11-way image classification set "recorded_hand_split" from GitHub (trevor-scofield/Computer_Vision_Class_Project); label vocabulary: left fist, left one finger, left open palm, left thumbs up, left two fingers, no hand, right fist, right one finger, right open palm, right thumbs up, right two fingers.

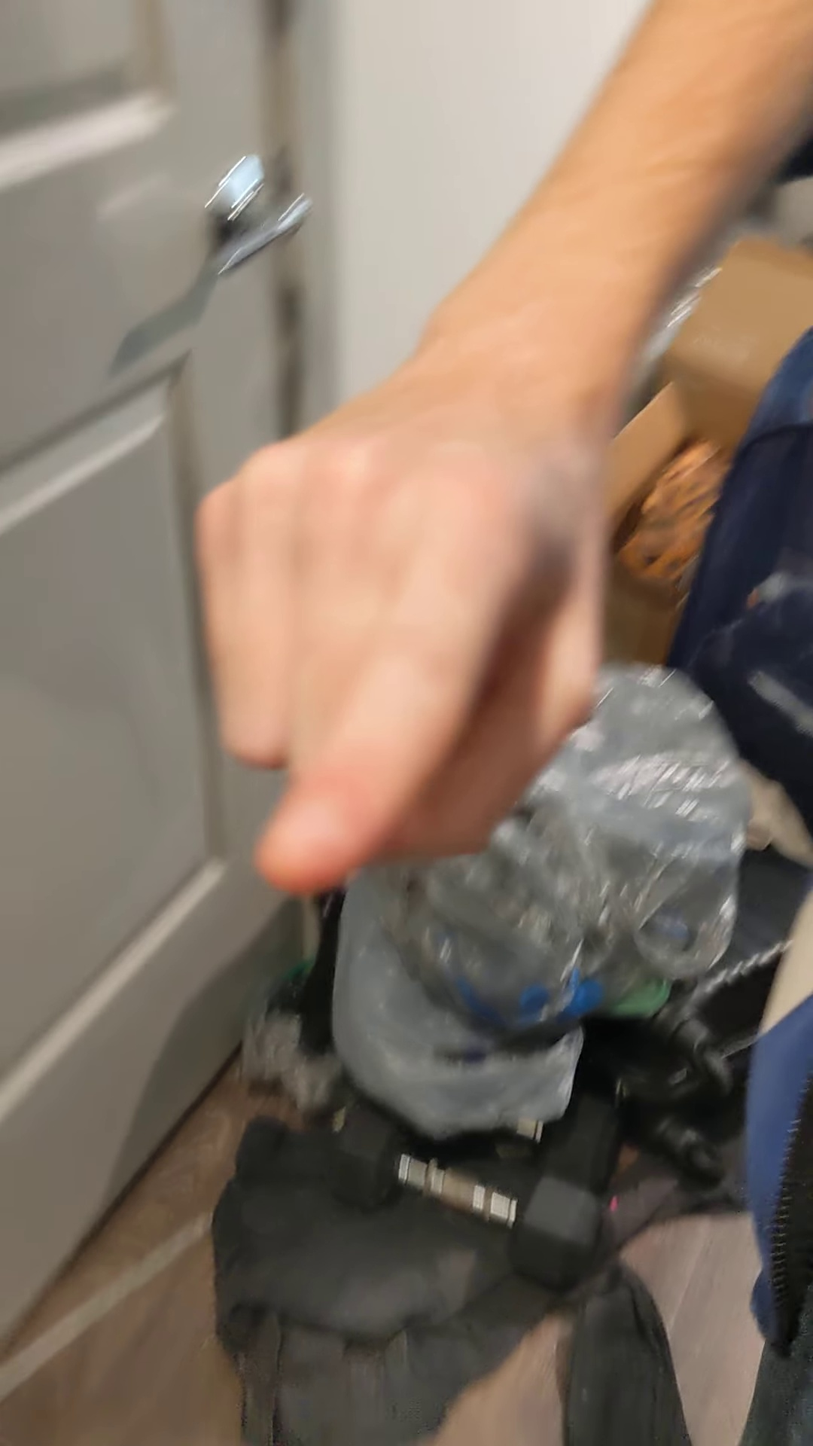
Label: right one finger

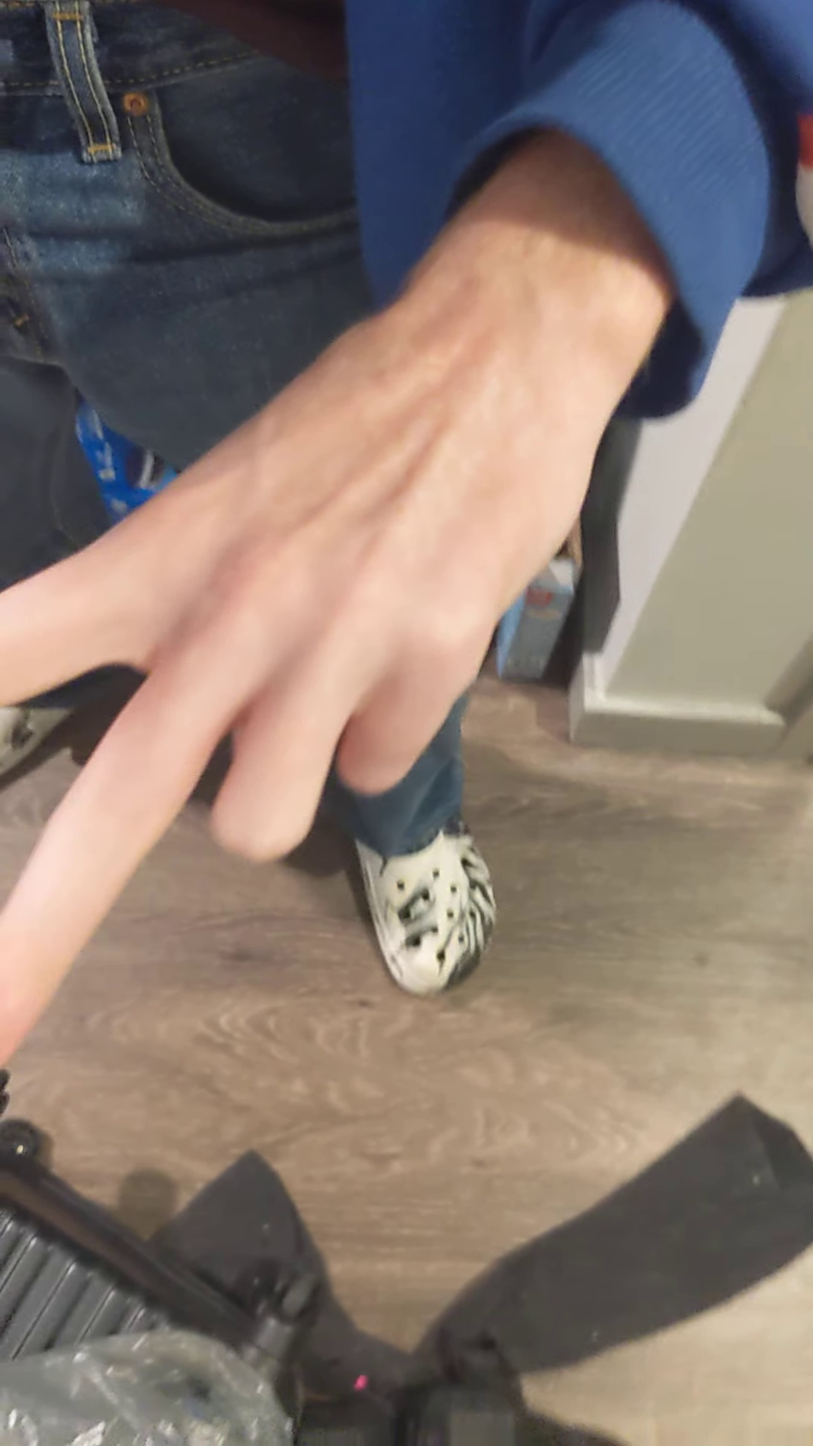
Label: left two fingers

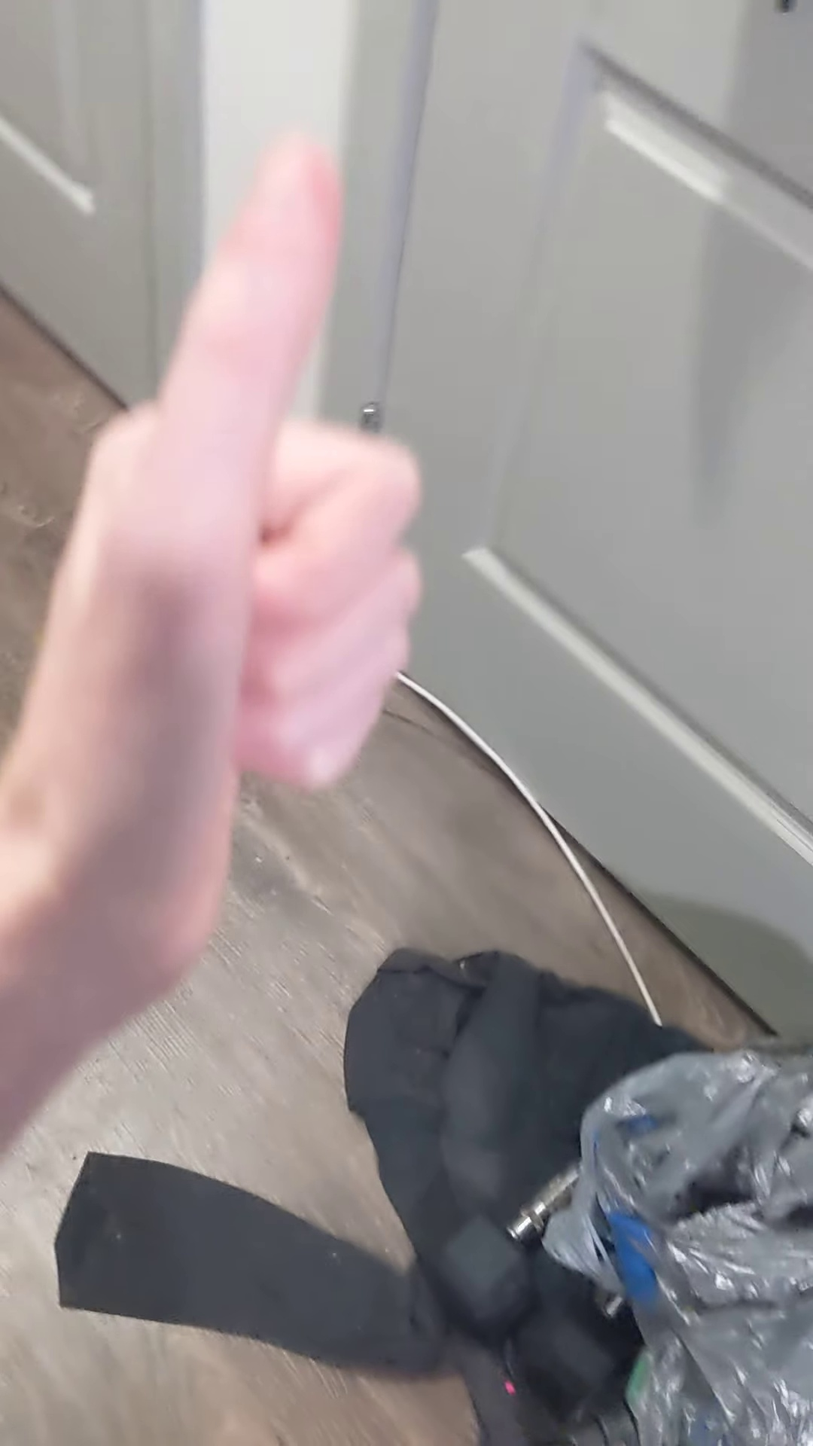
Label: left thumbs up

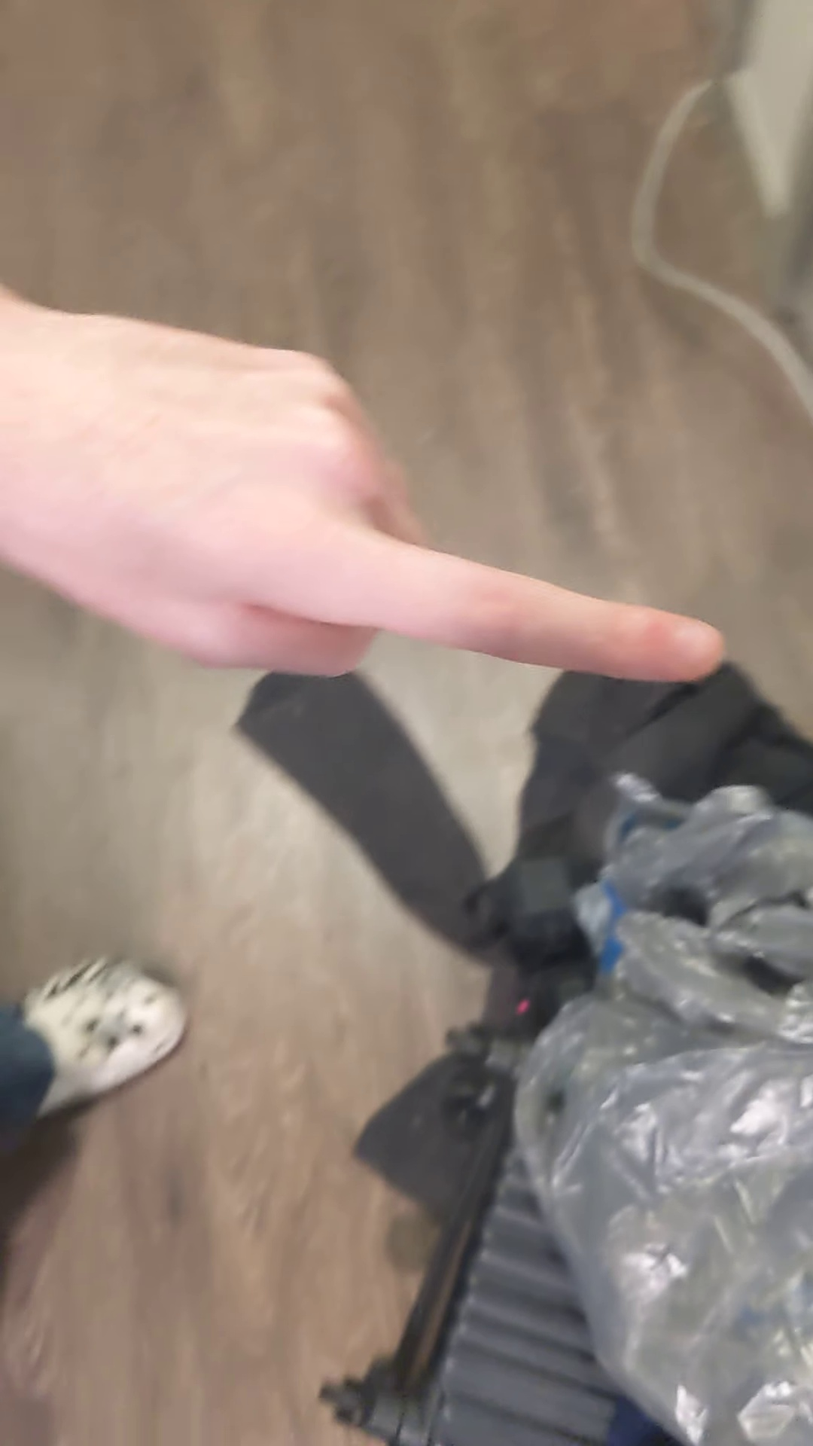
Label: left one finger

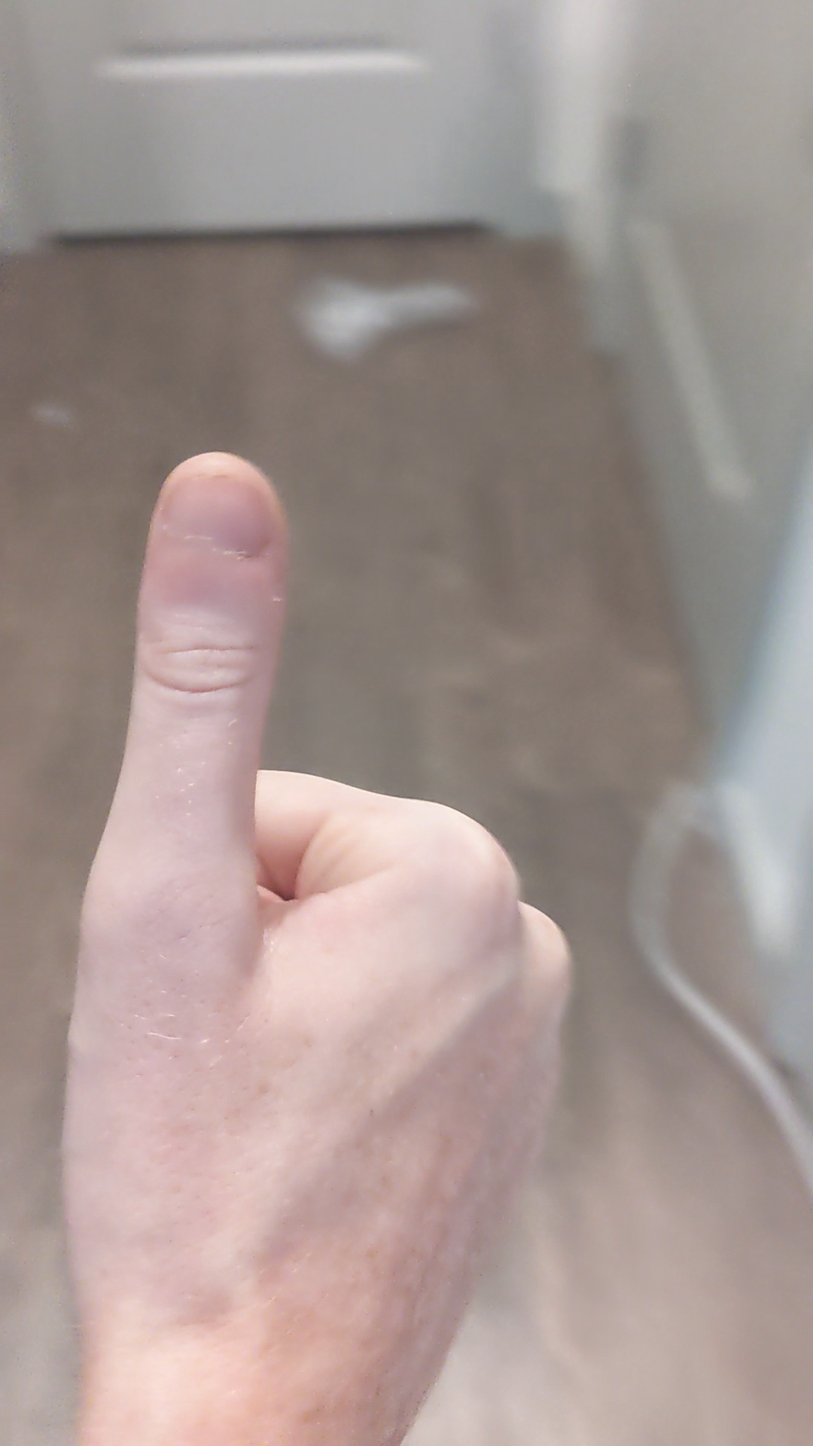
Label: right thumbs up

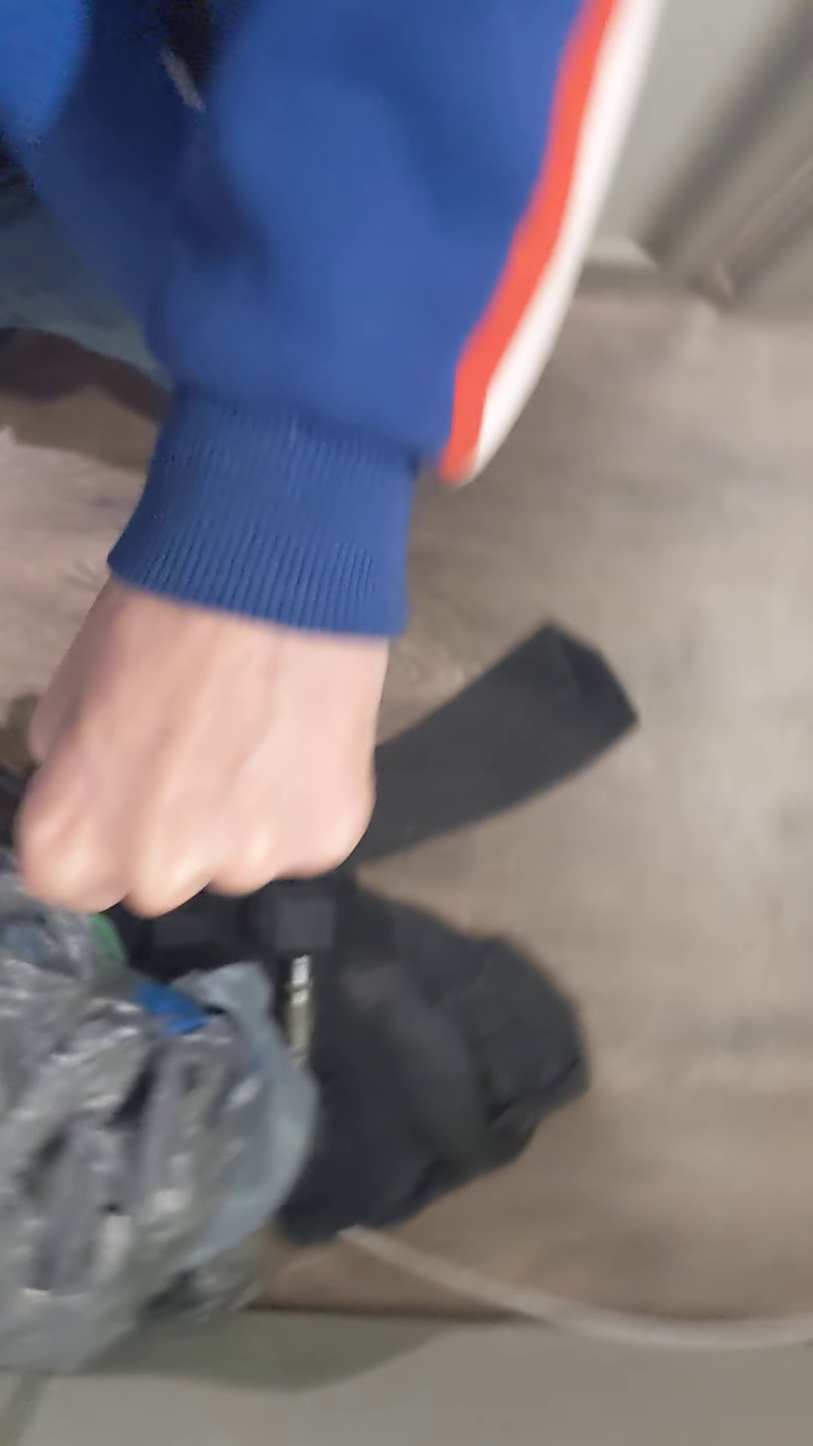
Label: left fist
